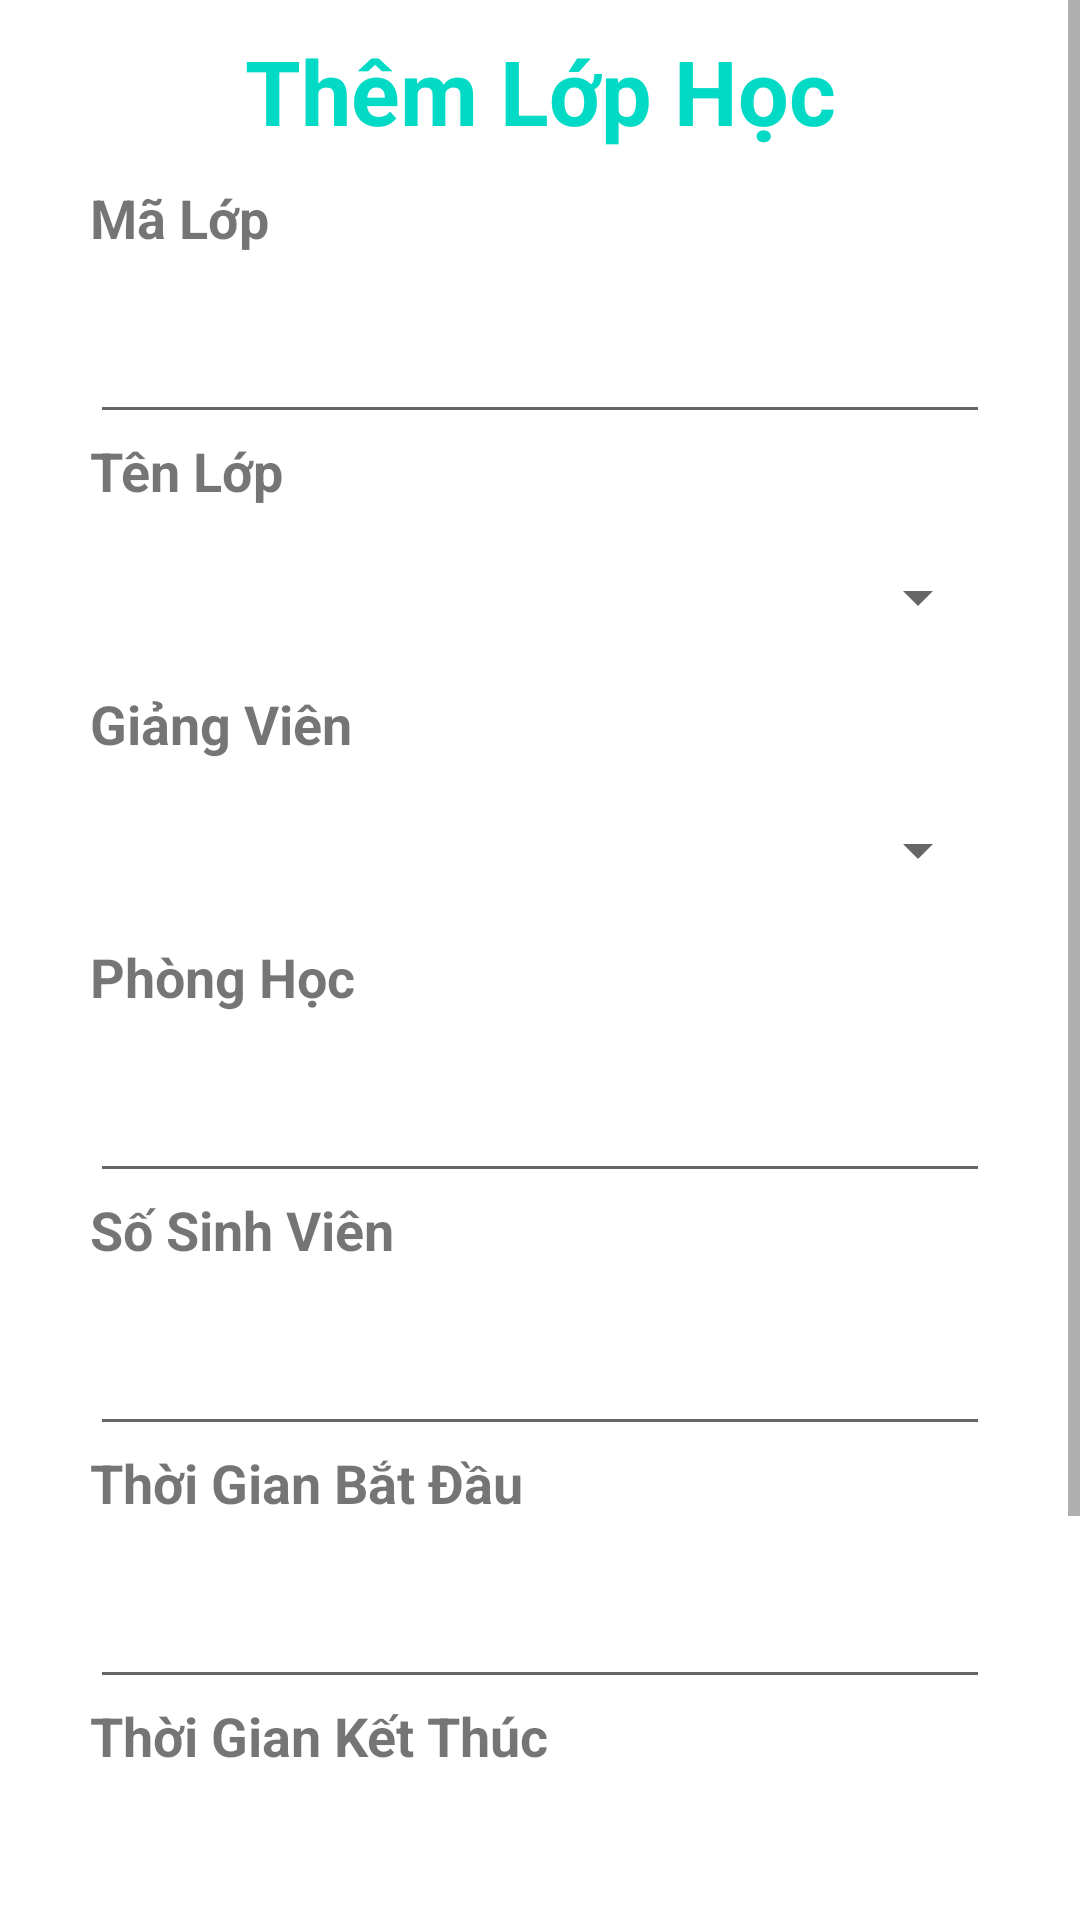

Reconstruct the res/layout file that produces this screen, plus the resources it refers to.
<!-- AndroidManifest.xml: application theme Theme.Ltnc20211 -->
<!-- res/layout/activity_add_lhactivity.xml -->
<?xml version="1.0" encoding="utf-8"?>
<LinearLayout xmlns:android="http://schemas.android.com/apk/res/android"
    xmlns:app="http://schemas.android.com/apk/res-auto"
    xmlns:tools="http://schemas.android.com/tools"
    android:layout_width="match_parent"
    android:layout_height="match_parent"
    android:orientation="vertical"
    android:gravity="center_horizontal"
    tools:context=".quanly.qllh.AddLHActivity">

    <ScrollView
        android:layout_width="match_parent"
        android:layout_height="match_parent">

        <LinearLayout
            style="@style/Widget.MaterialComponents.TextInputLayout.OutlinedBox.ExposedDropdownMenu"
            android:layout_width="match_parent"
            android:layout_height="wrap_content"
            android:orientation="vertical"
            android:gravity="center">

            <TextView
                android:layout_width="match_parent"
                android:layout_height="wrap_content"
                android:text="Thêm Lớp Học"
                android:textSize="30sp"
                android:textStyle="bold"
                android:textColor="@color/teal_200"
                android:gravity="center"
                android:layout_marginTop="10dp"
                android:layout_marginBottom="10dp"
                tools:ignore="HardcodedText" />

            <TextView
                android:layout_width="match_parent"
                android:layout_height="wrap_content"
                android:text="Mã Lớp"
                android:textSize="18sp"
                android:textStyle="bold"
                android:layout_marginStart="30dp"
                android:layout_marginEnd="30dp"
                tools:ignore="HardcodedText" />

            <com.google.android.material.textfield.TextInputEditText
                android:id="@+id/add_maLH"
                android:layout_width="match_parent"
                android:layout_height="60dp"
                android:layout_marginStart="30dp"
                android:textAllCaps="true"
                android:layout_marginEnd="30dp"
                android:textSize="20sp"
                tools:ignore="HardcodedText,SpeakableTextPresentCheck" />

            <TextView
                android:layout_width="match_parent"
                android:layout_height="wrap_content"
                android:text="Tên Lớp"
                android:textSize="18sp"
                android:textStyle="bold"
                android:layout_marginStart="30dp"
                android:layout_marginEnd="30dp"
                tools:ignore="HardcodedText" />

            <Spinner
                android:id="@+id/add_tenHP_lh"
                android:layout_width="match_parent"
                android:layout_height="60dp"
                android:layout_marginStart="30dp"
                android:layout_marginEnd="30dp"
                android:spinnerMode="dropdown"
                tools:ignore="SpeakableTextPresentCheck" />

            <TextView
                android:layout_width="match_parent"
                android:layout_height="wrap_content"
                android:text="Giảng Viên"
                android:textSize="18sp"
                android:textStyle="bold"
                android:layout_marginStart="30dp"
                android:layout_marginEnd="30dp"
                tools:ignore="HardcodedText" />

            <Spinner
                android:id="@+id/add_tenGV_lh"
                android:layout_width="match_parent"
                android:layout_height="60dp"
                android:layout_marginStart="30dp"
                android:layout_marginEnd="30dp"
                android:spinnerMode="dropdown"
                tools:ignore="SpeakableTextPresentCheck" />

            <TextView
                android:layout_width="match_parent"
                android:layout_height="wrap_content"
                android:text="Phòng Học"
                android:textSize="18sp"
                android:textStyle="bold"
                android:layout_marginStart="30dp"
                android:layout_marginEnd="30dp"
                tools:ignore="HardcodedText" />

            <com.google.android.material.textfield.TextInputEditText
                android:id="@+id/add_soPH_lh"
                android:layout_width="match_parent"
                android:layout_height="60dp"
                android:layout_marginStart="30dp"
                android:layout_marginEnd="30dp"
                android:textAllCaps="true"
                android:textSize="20sp"
                tools:ignore="HardcodedText,SpeakableTextPresentCheck" />

            <TextView
                android:layout_width="match_parent"
                android:layout_height="wrap_content"
                android:text="Số Sinh Viên"
                android:textSize="18sp"
                android:textStyle="bold"
                android:layout_marginStart="30dp"
                android:layout_marginEnd="30dp"
                tools:ignore="HardcodedText" />

            <com.google.android.material.textfield.TextInputEditText
                android:id="@+id/add_slSV_lh"
                android:layout_width="match_parent"
                android:layout_height="60dp"
                android:layout_marginStart="30dp"
                android:layout_marginEnd="30dp"
                android:textSize="20sp"
                tools:ignore="HardcodedText,SpeakableTextPresentCheck" />

            <TextView
                android:layout_width="match_parent"
                android:layout_height="wrap_content"
                android:text="Thời Gian Bắt Đầu"
                android:textSize="18sp"
                android:textStyle="bold"
                android:layout_marginStart="30dp"
                android:layout_marginEnd="30dp"
                tools:ignore="HardcodedText" />

            <com.google.android.material.textfield.TextInputEditText
                android:id="@+id/add_tgBatDau"
                android:layout_width="match_parent"
                android:layout_height="60dp"
                android:layout_marginStart="30dp"
                android:layout_marginEnd="30dp"
                android:textSize="20sp"
                tools:ignore="HardcodedText,SpeakableTextPresentCheck" />
            <TextView
                android:layout_width="match_parent"
                android:layout_height="wrap_content"
                android:text="Thời Gian Kết Thúc"
                android:textSize="18sp"
                android:textStyle="bold"
                android:layout_marginStart="30dp"
                android:layout_marginEnd="30dp"
                tools:ignore="HardcodedText" />

            <com.google.android.material.textfield.TextInputEditText
                android:id="@+id/add_tgKetThuc"
                android:layout_width="match_parent"
                android:layout_height="60dp"
                android:textSize="20sp"
                android:layout_marginStart="30dp"
                android:layout_marginEnd="30dp"
                tools:ignore="HardcodedText" />

            <LinearLayout
                android:layout_width="wrap_content"
                android:layout_height="wrap_content"
                android:orientation="horizontal">

                <Button
                    android:id="@+id/btn_cancel_lh"
                    android:layout_width="100dp"
                    android:layout_height="60dp"
                    android:layout_marginTop="50dp"
                    android:layout_marginBottom="50dp"
                    android:text="Hủy"
                    android:textSize="20sp"
                    tools:ignore="HardcodedText" />

                <TextView
                    android:layout_width="50dp"
                    android:layout_height="match_parent"/>

                <Button
                    android:id="@+id/btn_add_lh"
                    android:layout_width="100dp"
                    android:layout_height="60dp"
                    android:layout_marginTop="50dp"
                    android:layout_marginBottom="50dp"
                    android:text="Thêm"
                    android:textSize="20sp"
                    tools:ignore="HardcodedText" />


            </LinearLayout>



        </LinearLayout>

    </ScrollView>

</LinearLayout>
<!-- resources referenced by this layout -->
<resources>
  <style name="Theme.Ltnc20211" parent="Theme.MaterialComponents.DayNight.NoActionBar">
          
          <item name="colorPrimary">@color/purple_500</item>
          <item name="colorPrimaryVariant">@color/purple_700</item>
          <item name="colorOnPrimary">@color/white</item>
          
          <item name="colorSecondary">@color/teal_200</item>
          <item name="colorSecondaryVariant">@color/teal_700</item>
          <item name="colorOnSecondary">@color/black</item>
          
          <item name="android:statusBarColor" tools:targetApi="l">?attr/colorPrimaryVariant</item>
          
      </style>
  <!-- not gathered from this repository: default colours our renderer supplied (Android Studio template values) -->
  <color name="purple_500">#FF6200EE</color>
  <color name="purple_700">#FF3700B3</color>
  <color name="teal_200">#FF03DAC5</color>
  <color name="teal_700">#FF018786</color>
  <color name="black">#FF000000</color>
  <color name="white">#FFFFFFFF</color>
</resources>
